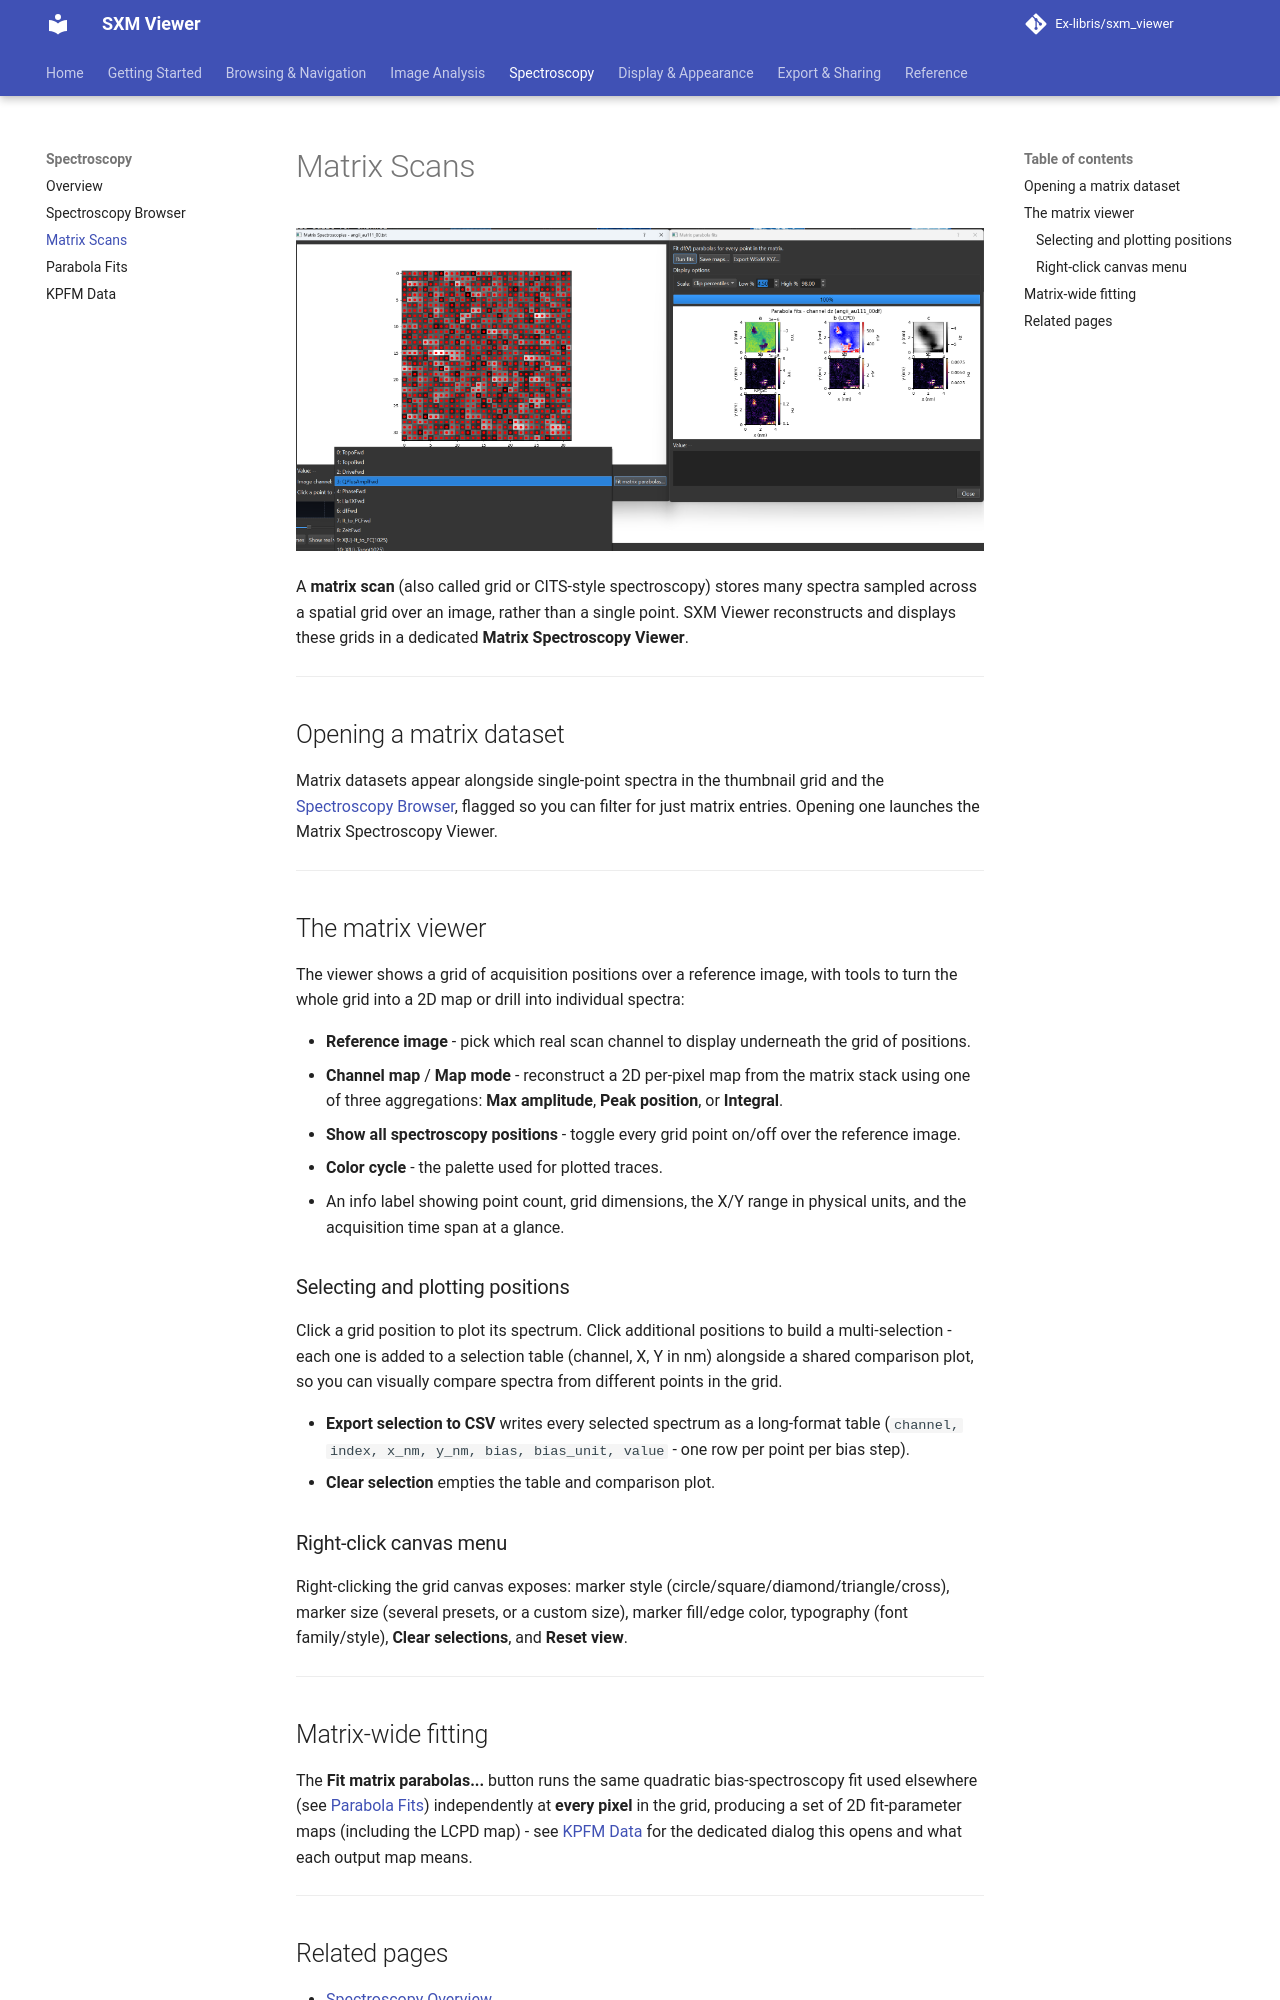

repository: Ex-libris/sxm_viewer · page: spectroscopy/matrix/index.html · generator: mkdocs

# Matrix Scans

![Matrix spectroscopy example](../assets/screenshots/matrix-data.png){ width="900" }

A **matrix scan** (also called grid or CITS-style spectroscopy) stores many spectra sampled across a spatial grid over an image, rather than a single point. SXM Viewer reconstructs and displays these grids in a dedicated **Matrix Spectroscopy Viewer**.

---

## Opening a matrix dataset

Matrix datasets appear alongside single-point spectra in the thumbnail grid and the [Spectroscopy Browser](browser.md), flagged so you can filter for just matrix entries. Opening one launches the Matrix Spectroscopy Viewer.

---

## The matrix viewer

The viewer shows a grid of acquisition positions over a reference image, with tools to turn the whole grid into a 2D map or drill into individual spectra:

- **Reference image** - pick which real scan channel to display underneath the grid of positions.
- **Channel map** / **Map mode** - reconstruct a 2D per-pixel map from the matrix stack using one of three aggregations: **Max amplitude**, **Peak position**, or **Integral**.
- **Show all spectroscopy positions** - toggle every grid point on/off over the reference image.
- **Color cycle** - the palette used for plotted traces.
- An info label showing point count, grid dimensions, the X/Y range in physical units, and the acquisition time span at a glance.

### Selecting and plotting positions

Click a grid position to plot its spectrum. Click additional positions to build a multi-selection - each one is added to a selection table (channel, X, Y in nm) alongside a shared comparison plot, so you can visually compare spectra from different points in the grid.

- **Export selection to CSV** writes every selected spectrum as a long-format table (`channel, index, x_nm, y_nm, bias, bias_unit, value` - one row per point per bias step).
- **Clear selection** empties the table and comparison plot.

### Right-click canvas menu

Right-clicking the grid canvas exposes: marker style (circle/square/diamond/triangle/cross), marker size (several presets, or a custom size), marker fill/edge color, typography (font family/style), **Clear selections**, and **Reset view**.

---
